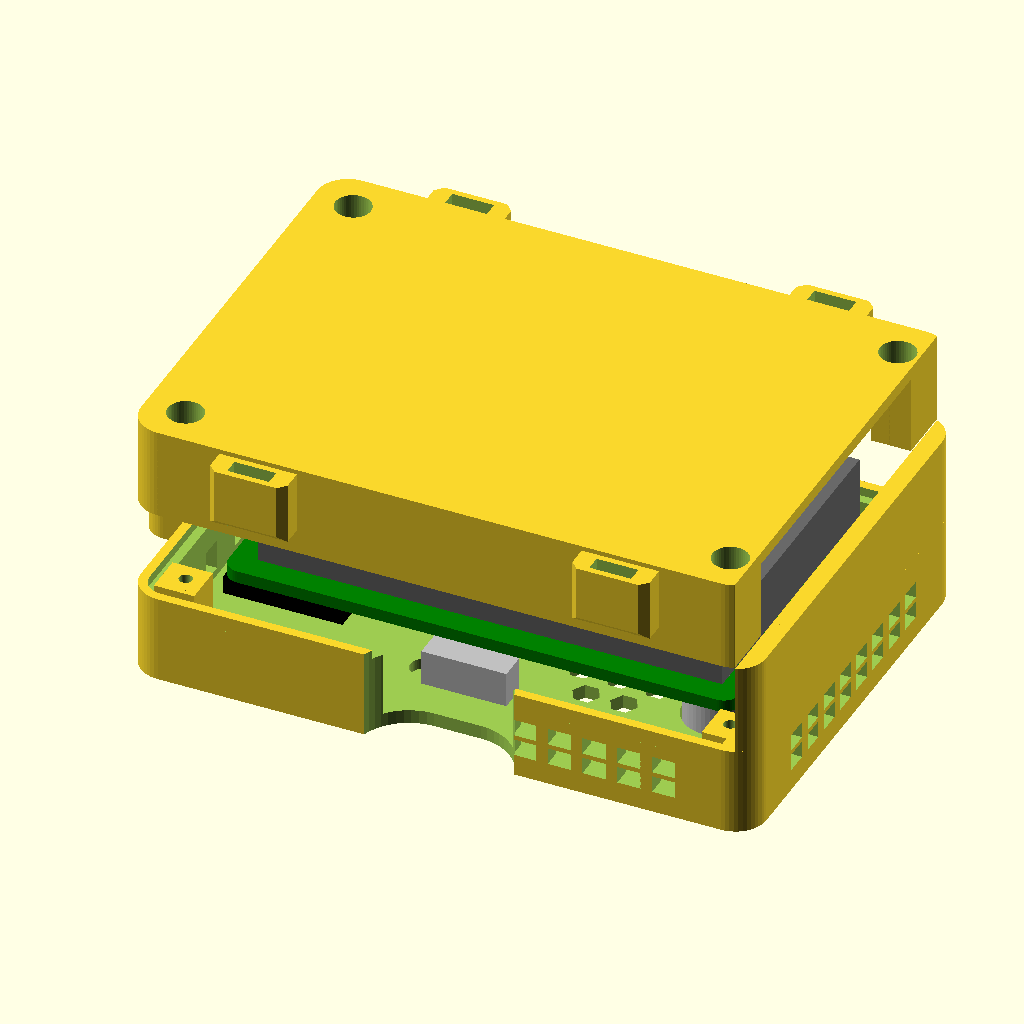
Cell 1 — every parameter at its default value.
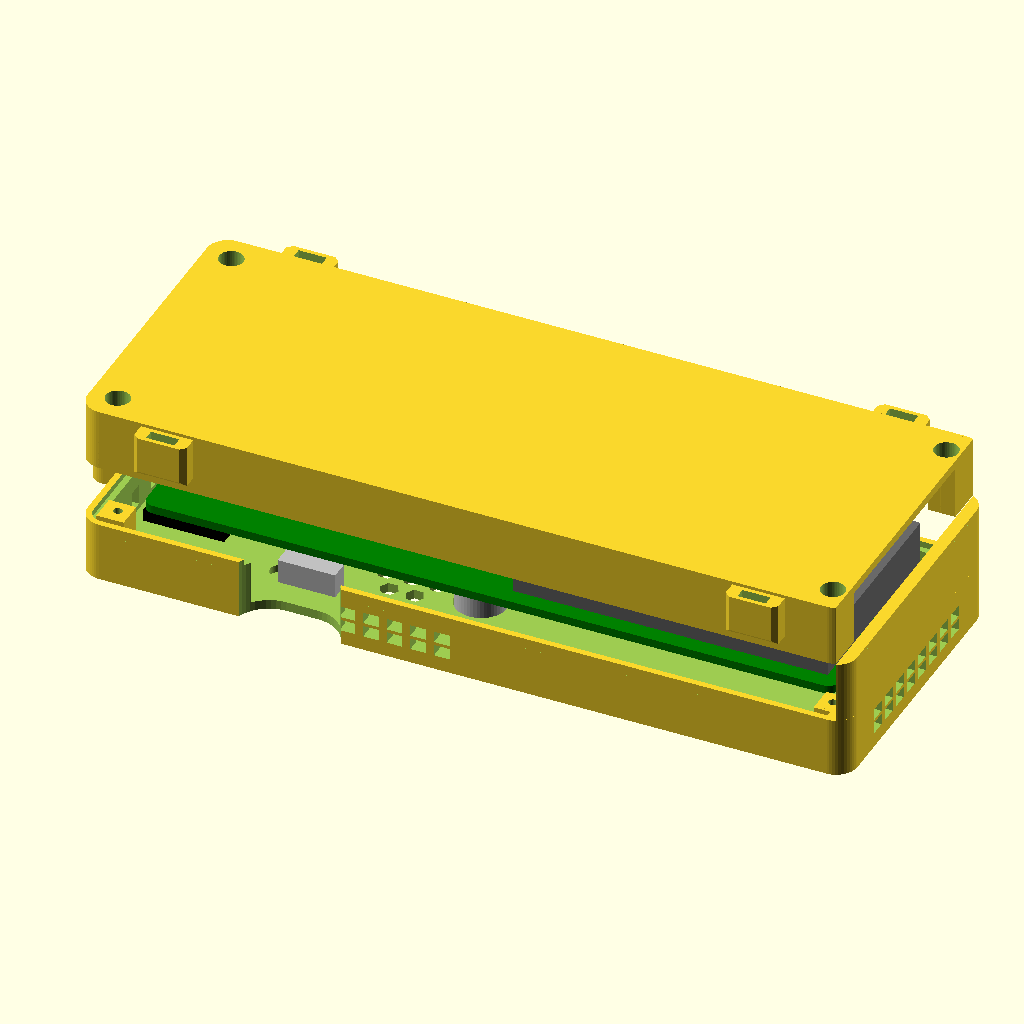
Cell 2: board_x = 132 (everything else at default).
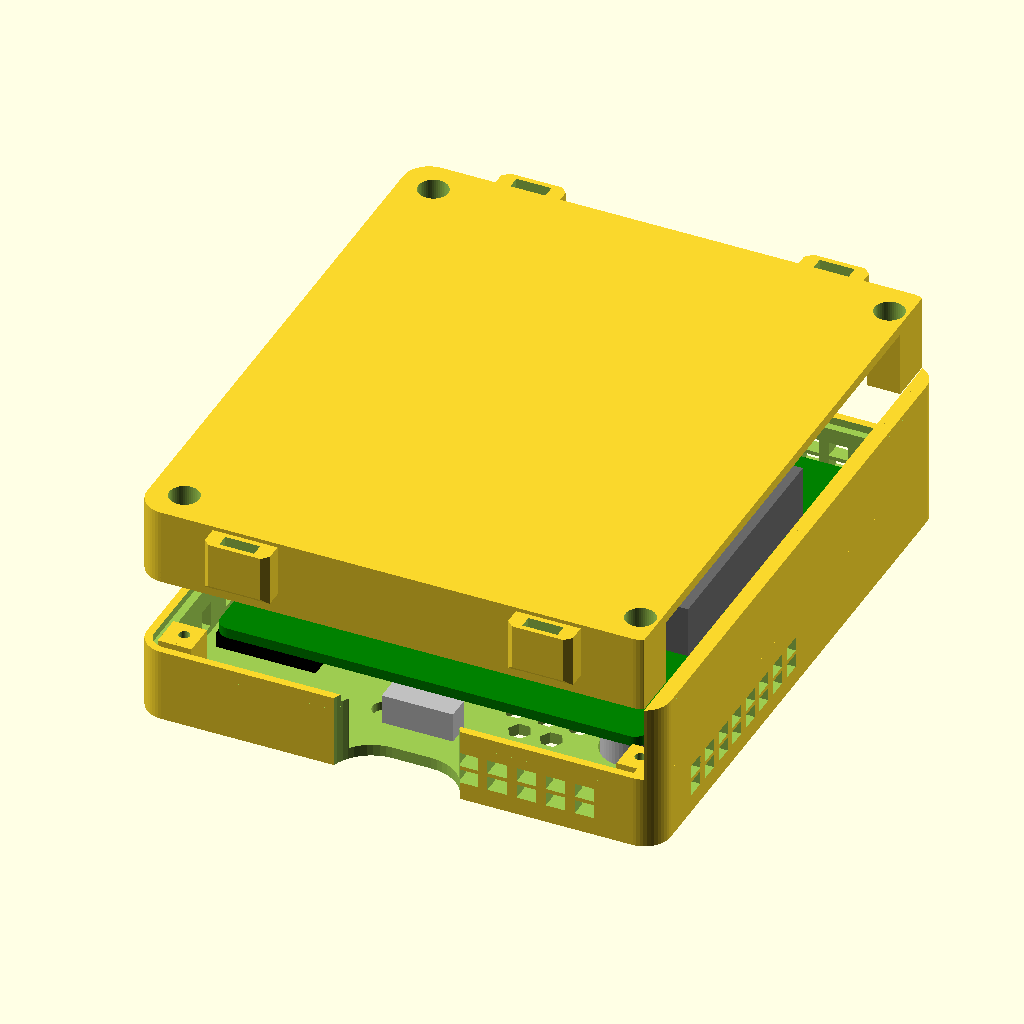
Cell 3 — board_y set to 72, the other parameters unchanged.
The same orthographic view direction (rotation 55°, 0°, 25°; colour scheme Cornfield) for every cell, with the view re-fitted per cell, so scale and position can differ between cells.
Source of the model, hardware/enclosure/case_revb_v2.scad:
// Two-part enclosure for the rev B phone-companion board (66 x 36 mm): a FRONT
// shell the board screws into, sensors through its face, and a BACK tray that
// carries the battery in its own pocket.
//
//   part = "front" | "back" | "assembly" | "section"   (-D part=\"back\")
//
// How it goes together
//   - FRONT: the sensor cans poke through collars in the face. Two bosses stand
//     off the inside of the face at the board's H1 and H2 holes; the board goes
//     in component side first and two M2 x 5 screws through the board pull it
//     onto them. USB-C and the power switch sit in notches that are open to the
//     back edge of the shell, so they are reachable with the tray off, and the
//     tray's rim closes them when fitted.
//   - BACK: a tray with a closed battery compartment: floor, side fences, an
//     end fence at the SHT40 end, and a DIVIDER plate over the top that
//     separates the cell (Pi Hut 2000 mAh, 60 x 38 x 8 mm) from the board. The
//     compartment is open at the sensor end, a full-width slot, and the cell
//     slides in through it like a drawer. The divider stops 8 mm short of that
//     end so the lead can come up out of the slot to the board's JST. The front
//     shell's sensor-end wall carries a SKIRT that reaches down over the open
//     end, so once the tray is screwed on the slot is closed and the cell
//     cannot come out. The tray's rim carries a lip that drops into a rebate at
//     the back edge of the front shell on the other three sides; four M2 screws
//     through the tray's corner posts go into the shell's posts.
//   - Air: louvres in the front shell's walls at component level on three sides
//     of the sensor end, a hex grille in the face around the collars, and a
//     grille at the SHT40 end. The battery compartment is closed.
//
// Printing (Bambu A1, 0.4 mm nozzle): PETG or ASA; 0.2 mm layers, 3 walls,
// 20 % infill. FRONT prints face down (collars and lettering against the plate,
// posts and bosses rise). BACK prints outer face down. No supports.
//
// Coordinates: every board position is in KiCad coordinates (origin top-left,
// y DOWN the board). The FRONT is modelled with its outer face at z = 0 and
// depth in +z, so the board lies component side DOWN, facing the face. Turned
// over about its x axis, KiCad y then runs the same way as the model's y (see
// bx/by below), which is the opposite of the component-side-up box case. The
// BACK is modelled the same way, outer face at z = 0; "assembly" flips it over
// onto the front.

/* [Board] */
board_x = 66;           // board outline
board_y = 36;
board_t = 1.6;
board_r = 2;            // board corner radius
board_clear = 5.0;      // gap from board edge to end walls (corner posts reach 5.2 mm in)
board_clear_y = 8.0;    // gap from board edge to the long walls: wider, so the 38 mm cell
                        // passes BETWEEN the open-end corner blocks on its way into the
                        // compartment (blocks reach 5.2 mm in from each long wall)
hole1 = [62.0, 32.5];   // H1 (M2)
hole2 = [24.2, 12.9];   // H2 (M2)

/* [Shell] */
wall = 2.4;
front_t = 1.8;          // front face
back_t = 1.6;           // back skin
above_board = 7.0;      // face inner surface to the component side of the board (JST plug 6 mm)
below_board = 1.0;      // solder side to the shell's back edge
corner_r = 4;
post_r = 2.4;           // corner screw posts
screw_pilot = 1.7;      // M2 self-tapping pilot
screw_clear = 2.2;
screw_head = 4.6;       // counterbore for an M2 pan head, wide enough for the driver shaft
under_head = 2.5;       // plastic left under the screw head in the tray: with M2 x 8 that leaves
                        // 5.5 mm of thread into the front shell's posts
fit = 0.3;              // printed-fit clearance (lip, pocket)

/* [Battery] */
batt_l = 60;            // Pi Hut 2000 mAh: 60 x 38 x 8 mm
batt_w = 38;
batt_h = 8;
batt_fit = 0.6;         // play around the cell in the compartment (was 0.3: too tight printed);
                        // plus lead_room (below) at the lead end
pocket_h = batt_h + 1.0;// compartment height under the divider: 1 mm over the cell
fence_t = 1.6;
divider_t = 1.2;        // plate between the cell and the board
lead_gap = 8.0;         // the divider stops this far short of the open end: the lead comes up here
skirt_t = wall;         // the front shell's sensor-end wall continues down over the tray's open end

/* [Parts on the board] (KiCad coords) */
s1 = [60.5, 9.0];       // CH4 sensor can centre
s2 = [60.5, 22.0];      // LPG sensor can centre
can_d = 9.4;            // sensor flange diameter (stays inside)
cap_d = 8.3;            // sensor cap diameter - passes through the collar
cap_clear = 1.6;        // collar hole = cap_d + cap_clear
can_h = 13.0;           // can height above the board
usb = [33.0, 36.0];     // USB-C, KiCad bottom edge
usb_w = 14.0;           // width of the open notch
usb_body_h = 3.3;       // socket height above the board
sw1 = [33.0, 0.0];      // power slide switch, KiCad top edge
sw1_w = 11.0;
sw1_h = 4.6;
btn_rst = [29.6, 18.6];
btn_boot = [22.6, 31.4];
btn_d = 4.2;
led = [25.0, 2.6];
led_d = 3.6;
led_window = 0.4;       // diffuser membrane left in the face
sht = [8.5, 30.0];      // SHT40, vented

/* [Derived] */
cav_x = board_x + 2*board_clear;
cav_y = board_y + 2*board_clear_y;
out_x = cav_x + 2*wall;
out_y = cav_y + 2*wall;
front_depth = front_t + above_board + board_t + below_board;   // 11.4
back_depth = back_t + pocket_h + divider_t;                      // 11.3
tray_x = out_x - skirt_t;                                        // the tray stops short at the sensor end; the skirt fills it
z_board = front_t + above_board;                                 // component side of the board (from the face)
eps = 0.01;
$fn = 48;

// The board lies COMPONENT SIDE DOWN in the front shell: the box-and-lid case
// had it component side up, and turning it over reverses one axis. It is
// turned about its x axis (sensor end stays at high x), so KiCad y now runs
// the same way as the model's y: KiCad top edge (switch) -> LOW-y wall,
// KiCad bottom edge (USB-C, JST) -> HIGH-y wall. CH4 (S1, y = 9) is the
// lower of the two collars.
function bx(x) = wall + board_clear + x;
function by(y) = wall + board_clear_y + y;
function post_xy() = [
    [wall + post_r + 0.4, wall + post_r + 0.4],
    [out_x - wall - post_r - 0.4, wall + post_r + 0.4],
    [wall + post_r + 0.4, out_y - wall - post_r - 0.4],
    [out_x - wall - post_r - 0.4, out_y - wall - post_r - 0.4],
];

// A corner post embedded in a solid block that reaches the two adjacent walls
// (or the open end of the tray), so it can never stand alone. z0..z0+h.
module corner_post(p, z0, h) {
    x0 = p[0] < out_x / 2 ? wall - eps : p[0] - post_r;
    x1 = p[0] < out_x / 2 ? p[0] + post_r : out_x - wall + eps;
    y0 = p[1] < out_y / 2 ? wall - eps : p[1] - post_r;
    y1 = p[1] < out_y / 2 ? p[1] + post_r : out_y - wall + eps;
    translate([0, 0, z0]) {
        translate([x0, y0, 0]) cube([x1 - x0, y1 - y0, h]);
        translate([p[0], p[1], 0]) cylinder(h = h, r = post_r);
    }
}

module rrect(x, y, r, h) {
    linear_extrude(h) offset(r = r) offset(r = -r) square([x, y]);
}

// Hex grille that keeps clear of the sensor collars
module hex_vents(x0, ya, x1, yb, z0, h, d = 3.6, gap = 1.3) {
    y0 = min(ya, yb);
    y1 = max(ya, yb);
    p = d + gap;
    keep = (cap_d + cap_clear + 2.0) / 2 + d / 2 + 0.8;
    for (j = [0 : floor((y1 - y0) / (p * 0.87))])
        for (i = [0 : floor((x1 - x0) / p)]) {
            cx = x0 + i * p + (j % 2) * p / 2;
            cy = y0 + j * p * 0.87;
            clash = min(norm([cx, cy] - [bx(s1[0]), by(s1[1])]),
                        norm([cx, cy] - [bx(s2[0]), by(s2[1])])) < keep;
            if (cx <= x1 && cy <= y1 && !clash)
                translate([cx, cy, z0]) cylinder(h = h, d = d, $fn = 6);
        }
}

// Zip-tie eyelets on the long walls (5 mm ties, passing front to back: the slot
// runs through the eyelet in z, its 5.4 mm width along the wall)
tie_len = 10; tie_proud = 3.6; tie_h = 8.0;
tie_slot = 5.4;
module tie_eyelets(z0) {
    for (m = [0, 1]) for (x = [12, out_x - 12 - tie_len])
        // mirrored on the low-y wall so all four have the chamfer on the outside
        translate([x, m ? out_y - eps : eps, z0]) mirror([0, m ? 0 : 1, 0]) difference() {
            hull() {
                cube([tie_len, tie_proud - 1, tie_h]);
                translate([1, 0, 0]) cube([tie_len - 2, tie_proud, tie_h - 1]);
            }
            translate([(tie_len - tie_slot) / 2, 0.8, -1]) cube([tie_slot, 2.0, tie_h + 2]);
        }
}

// Lanyard loop on the SHT40 end. loop_rim is the plastic between the hole and
// the outer edge, which is what a cord pulls against (it was 0.5 mm: a string
// would cut through it).
loop_hole = 4.2; loop_rim = 3.0; loop_h = 6.0;
module lanyard_loop(z0) {
    hole_x = -1.5 - loop_hole / 2;              // hole starts 1.5 mm off the wall
    out = -hole_x + loop_hole / 2 + loop_rim;   // how far the loop stands off the wall
    difference() {
        translate([-out, out_y/2 - 6, z0]) rrect(out + 2.5, 12, 3, loop_h);
        translate([hole_x, out_y/2, z0 - eps]) cylinder(h = loop_h + 2*eps, d = loop_hole);
    }
}

// ---- FRONT shell -------------------------------------------------------------------
module front() {
    difference() {
        union() {
            rrect(out_x, out_y, corner_r, front_depth);
            lanyard_loop(3.0);
            // collars on the outside of the face: guide the cans, shed rain
            for (s = [s1, s2]) translate([bx(s[0]), by(s[1]), -1.0])
                cylinder(h = 1.0 + eps, d = cap_d + cap_clear + 2.0);
        }
        // cavity, open at the back
        translate([wall, wall, front_t]) rrect(cav_x, cav_y, 2, front_depth);

        // face: sensor holes, grilles, buttons, LED window, lettering (engraved on the outside)
        for (s = [s1, s2]) translate([bx(s[0]), by(s[1]), -2]) cylinder(h = front_t + 3, d = cap_d + cap_clear);
        hex_vents(bx(42), by(1.5), bx(65.5), by(34.5), -eps, front_t + 2*eps);
        hex_vents(bx(2), by(24), bx(14), by(34), -eps, front_t + 2*eps);
        translate([bx(btn_rst[0]), by(btn_rst[1]), -eps]) cylinder(h = front_t + 2*eps, d = btn_d);
        translate([bx(btn_boot[0]), by(btn_boot[1]), -eps]) cylinder(h = front_t + 2*eps, d = btn_d);
        translate([bx(led[0]), by(led[1]), led_window]) cylinder(h = front_t, d = led_d);
        // Lettering is mirrored in x so it reads correctly from outside the face (the -z side).
        // (baseline at board y 9.5, text rising to ~14.5: between the LED at 2.6 and RST at 18.6)
        translate([bx(30), by(9.5), -eps]) linear_extrude(0.5)
            mirror([1, 0, 0]) text("CH4", size = 5, font = "DejaVu Sans:style=Bold", halign = "center");
        // (RST's label runs toward -x, away from the sensor grille; BOOT's toward +x, away from the SHT40 grille)
        translate([bx(btn_rst[0]) - 4.5, by(btn_rst[1]) - 1.2, -eps]) linear_extrude(0.4)
            mirror([1, 0, 0]) text("RST", size = 2.6, font = "DejaVu Sans", halign = "left");
        // (the second pen hole, by the USB edge, is the BOOT button; unlabelled by request)
        // port and switch annotations beside their scallops. The switch is ON with
        // the lever toward the sensor end (pin 1 = VSYS is on that side), which is
        // the viewer's left from the front, i.e. model +x.
        translate([bx(usb[0]) - 12, out_y - 9.5, -eps]) linear_extrude(0.4)
            mirror([1, 0, 0]) text("USB", size = 2.6, font = "DejaVu Sans", halign = "center");
        translate([bx(sw1[0]) + 4.0, 7.0, -eps]) linear_extrude(0.4)
            mirror([1, 0, 0]) text("ON", size = 2.6, font = "DejaVu Sans", halign = "center");
        translate([bx(sw1[0]) - 5.5, 7.0, -eps]) linear_extrude(0.4)
            mirror([1, 0, 0]) text("OFF", size = 2.6, font = "DejaVu Sans", halign = "center");

        // wall louvres at component level, sensor end, three sides
        for (y = [2 : 4.5 : 34], z = [front_t + 1.0, front_t + 3.8])
            translate([out_x - wall - eps, by(y) - 1.5, z]) cube([wall + 2*eps, 3, 2.2]);
        for (x = [44 : 4.5 : 66], z = [front_t + 1.0, front_t + 3.8])           // KiCad top edge (switch side) -> low-y wall
            translate([bx(x) - 1.5, -eps, z]) cube([3, wall + 2*eps, 2.2]);
        for (x = [50 : 4.5 : 66], z = [front_t + 1.0, front_t + 3.8])           // KiCad bottom edge (USB side) -> high-y wall
            translate([bx(x) - 1.5, out_y - wall - eps, z]) cube([3, wall + 2*eps, 2.2]);
        for (y = [8, 16, 24])                                            // SHT40 end wall
            translate([-eps, by(y) - 1.5, front_t + 1.0]) cube([wall + 2*eps, 3, 4.0]);
        for (x = [3, 9, 15])                                             // SHT40 end, USB-side wall
            translate([bx(x) - 1.5, out_y - wall - eps, front_t + 1.0]) cube([3, wall + 2*eps, 4.0]);

        // USB-C notch (high-y wall) and switch notch (low-y wall): from just in
        // front of the part out through the back edge; the tray's rim closes them
        translate([bx(usb[0]) - usb_w/2, out_y - wall - eps, z_board - usb_body_h - 1.5])   // 7.4 mm tall x 14 wide with the tray on
            cube([usb_w, wall + 2*eps, front_depth]);
        translate([bx(sw1[0]) - (sw1_w + 4)/2, -eps, z_board - sw1_h - 0.8])
            cube([sw1_w + 4, wall + 2*eps, front_depth]);
        // Thumb scallops, one at the switch (low-y edge) and one at the USB-C
        // socket (high-y edge): 20 mm wide, 5 mm deep bites through the face and
        // the whole wall depth, so a thumb or a plug comes in from the front edge.
        hull() for (dx = [-3, 3])
            translate([bx(sw1[0]) + dx, -2, -2]) cylinder(h = front_depth + 4, d = 14);
        hull() for (dx = [-3, 3])
            translate([bx(usb[0]) + dx, out_y + 2, -2]) cylinder(h = front_depth + 4, d = 14);

        // rebate at the back edge for the tray's lip, on the three sides that have a lip
        // (the sensor-end wall carries the skirt instead)
        intersection() {
            translate([wall - 1.2, wall - 1.2, front_depth - 1.2]) rrect(cav_x + 2.4, cav_y + 2.4, 2.6, 1.2 + eps);
            translate([-1, -1, front_depth - 2]) cube([tray_x - 2.0 + 1, out_y + 2, 4]);
        }
    }

    // skirt: the sensor-end wall continues down past the back edge, over the
    // tray's open end. With the tray screwed on, this is what stops the cell
    // sliding out. Its inside face is flush with the shell's inner wall.
    translate([tray_x, 0, front_depth - eps]) intersection() {
        translate([-tray_x, 0, 0]) rrect(out_x, out_y, corner_r, back_depth + eps);
        cube([skirt_t + 1, out_y, back_depth + eps]);
    }

    // corner posts: from the face to the back edge (the tray's posts bear on
    // them), pilot holes for the tray screws
    for (p = post_xy()) difference() {
        corner_post(p, front_t - eps, front_depth - front_t + eps);
        translate([p[0], p[1], front_depth - 7]) cylinder(h = 8, d = screw_pilot);
    }

    // board bosses at H1 and H2: the board screws onto these from its back
    for (h = [hole1, hole2]) translate([bx(h[0]), by(h[1]), front_t - eps]) difference() {
        cylinder(h = above_board + eps, d = 5.0);
        translate([0, 0, above_board - 6]) cylinder(h = 7, d = screw_pilot);
    }
}

// ---- BACK tray ------------------------------------------------------------------------
// Compartment in tray coords (outer face at z = 0). The cell butts against the
// SHT40-end fence and reaches the open sensor end; the side fences stop short
// of the sensor-end corner posts.
pk_w = batt_w + 2*batt_fit;
pk_y0 = wall + (cav_y - pk_w) / 2;
pk_x1 = tray_x;                          // open end
// The cell stops short of the corner blocks at the open end (they reach 1.8 mm
// into its width), so its lead end sits batt_fit before the blocks. That leaves
// the block zone, 5.2 mm, as room for the lead between the two blocks.
block_x = out_x - wall - 2*post_r - 0.4;           // where the open-end corner blocks start
pk_x0 = block_x - batt_fit - batt_l;               // SHT40-end fence face
lead_room = pk_x1 - block_x;                       // 5.2 mm
fence_x_end = out_x - wall - post_r - 0.4 - post_r - 0.6;   // clear of the sensor-end posts

module back() {
    // The screw holes are cut LAST, through everything (body, divider plate and
    // posts), so nothing can bridge them: the divider covers the two SHT40-end
    // posts and would otherwise plug those holes.
    difference() {
        back_solid();
        for (p = post_xy()) translate([p[0], p[1], -1]) {
            cylinder(h = back_depth + 4, d = screw_clear);                        // clearance, full depth
            cylinder(h = back_depth - under_head + 1 + eps, d = screw_head);      // deep counterbore from the outer face
        }
    }
}

module back_solid() {
    difference() {
        union() {
            // body, stopping short at the sensor end where the shell's skirt takes over
            intersection() {
                rrect(out_x, out_y, corner_r, back_depth);
                cube([tray_x, out_y, back_depth + 1]);
            }
            tie_eyelets(0.6);
            // lip on the rim, three sides (none at the open end), and cut away
            // where it would cross the USB-C and switch notches in the shell
            difference() {
                intersection() {
                    translate([wall - 1.2 + fit, wall - 1.2 + fit, back_depth - eps])
                        difference() {
                            rrect(cav_x + 2.4 - 2*fit, cav_y + 2.4 - 2*fit, 2.6, 1.0 + eps);
                            translate([1.0, 1.0, -eps]) rrect(cav_x + 2.4 - 2*fit - 2.0, cav_y + 2.4 - 2*fit - 2.0, 2.0, 1.0 + 3*eps);
                        }
                    cube([tray_x - 2.0, out_y, back_depth + 3]);
                }
                translate([bx(usb[0]) - 11, out_y - wall - 1, back_depth - 1]) cube([22, wall + 2, 4]);   // matches the scallops
                translate([bx(sw1[0]) - 11, -1, back_depth - 1]) cube([22, wall + 2, 4]);
            }
        }
        // compartment: full height between floor and divider, open at the sensor end
        translate([wall, wall, back_t]) cube([tray_x, cav_y, pocket_h]);
        // above the divider: open toward the board (the lead gap and the space the posts stand in)
        translate([wall, wall, back_t + pocket_h - eps]) cube([tray_x, cav_y, divider_t + 1]);
    }
    // divider plate over the compartment, stopping lead_gap short of the open end
    translate([wall - eps, wall - eps, back_t + pocket_h]) cube([pk_x1 - lead_gap - wall + eps, cav_y + 2*eps, divider_t]);
    // fences: SHT40 end (between the posts) and both long sides (up to the sensor-end posts)
    translate([pk_x0 - fence_t, wall + 2*post_r + 0.8, back_t - eps]) cube([fence_t, cav_y - 4*post_r - 1.6, pocket_h + eps]);
    for (yy = [pk_y0 - fence_t, pk_y0 + pk_w])
        translate([pk_x0 - fence_t, yy, back_t - eps]) cube([fence_x_end - (pk_x0 - fence_t), fence_t, pocket_h + eps]);
    // corner posts, solid and embedded in blocks joined to the walls: floor to rim,
    // through the divider (the holes come in back()). At the open end the block
    // runs out flush with the tray's cut edge, so those posts are held by the
    // long side walls instead of standing alone.
    for (p = post_xy()) intersection() {
        corner_post(p, back_t - eps, back_depth - back_t + eps);
        cube([tray_x, out_y, back_depth + 2]);
    }
}

// ---- preview -------------------------------------------------------------------------
module board_mock() {
    // component side faces -z (toward the front face)
    color("green") translate([bx(0), by(0), z_board]) rrect(board_x, board_y, board_r, board_t);
    for (s = [s1, s2]) color("silver")
        translate([bx(s[0]), by(s[1]), z_board - can_h]) cylinder(h = can_h, d = can_d);
    color("dimgray") translate([bx(usb[0]) - 4.5, by(board_y - 7.5), z_board - usb_body_h]) cube([9, 7.5, usb_body_h]);
    color("white") translate([bx(50) - 4.6, by(27), z_board - 6]) cube([9.2, 7, 6]);                 // JST
    color("black") translate([bx(0), by(0.5), z_board - 2.4]) cube([15.4, 20.1, 2.4]);               // ESP32
    color("silver") translate([bx(sw1[0]) - 5.5, by(-3.6), z_board - sw1_h]) cube([11, 3.6, sw1_h]); // switch
}

module back_in_place() {
    // flip the tray over and sit its rim on the shell's back edge
    translate([0, out_y, front_depth + back_depth]) rotate([180, 0, 0]) back();
}

module battery_in_place() {
    // in the flipped tray: the compartment floor is at front_depth + divider_t + pocket_h from the front face
    color("dimgray") translate([pk_x0, pk_y0 + batt_fit, front_depth + divider_t + pocket_h - batt_h]) cube([batt_l, batt_w, batt_h]);
}

part = "assembly";
if (part == "front") front();
else if (part == "back") back();
else if (part == "section") {
    difference() {
        union() { front(); back_in_place(); board_mock(); battery_in_place(); }
        translate([-20, -20, -5]) cube([out_x + 40, out_y / 2 + 20 - 4, 60]);
    }
} else {
    front();
    %board_mock();
    %battery_in_place();
    translate([0, 0, 12]) back_in_place();
}
Customizer parameters (derived from the source; name, type, default, range or options):
board_x: number, default 66
board_y: number, default 36
board_t: number, default 1.6
board_r: number, default 2
board_clear: number, default 5
board_clear_y: number, default 8
hole1: vector, default [62, 32.5]
hole2: vector, default [24.2, 12.9]
wall: number, default 2.4
front_t: number, default 1.8
back_t: number, default 1.6
above_board: number, default 7
below_board: number, default 1
corner_r: number, default 4
post_r: number, default 2.4
screw_pilot: number, default 1.7
screw_clear: number, default 2.2
screw_head: number, default 4.6
under_head: number, default 2.5
fit: number, default 0.3
batt_l: number, default 60
batt_w: number, default 38
batt_h: number, default 8
batt_fit: number, default 0.6
fence_t: number, default 1.6
divider_t: number, default 1.2
lead_gap: number, default 8
s1: vector, default [60.5, 9]
s2: vector, default [60.5, 22]
can_d: number, default 9.4
cap_d: number, default 8.3
cap_clear: number, default 1.6
can_h: number, default 13
usb: vector, default [33, 36]
usb_w: number, default 14
usb_body_h: number, default 3.3
sw1: vector, default [33, 0]
sw1_w: number, default 11
sw1_h: number, default 4.6
btn_rst: vector, default [29.6, 18.6]
btn_boot: vector, default [22.6, 31.4]
btn_d: number, default 4.2
led: vector, default [25, 2.6]
led_d: number, default 3.6
led_window: number, default 0.4
sht: vector, default [8.5, 30]
eps: number, default 0.01
